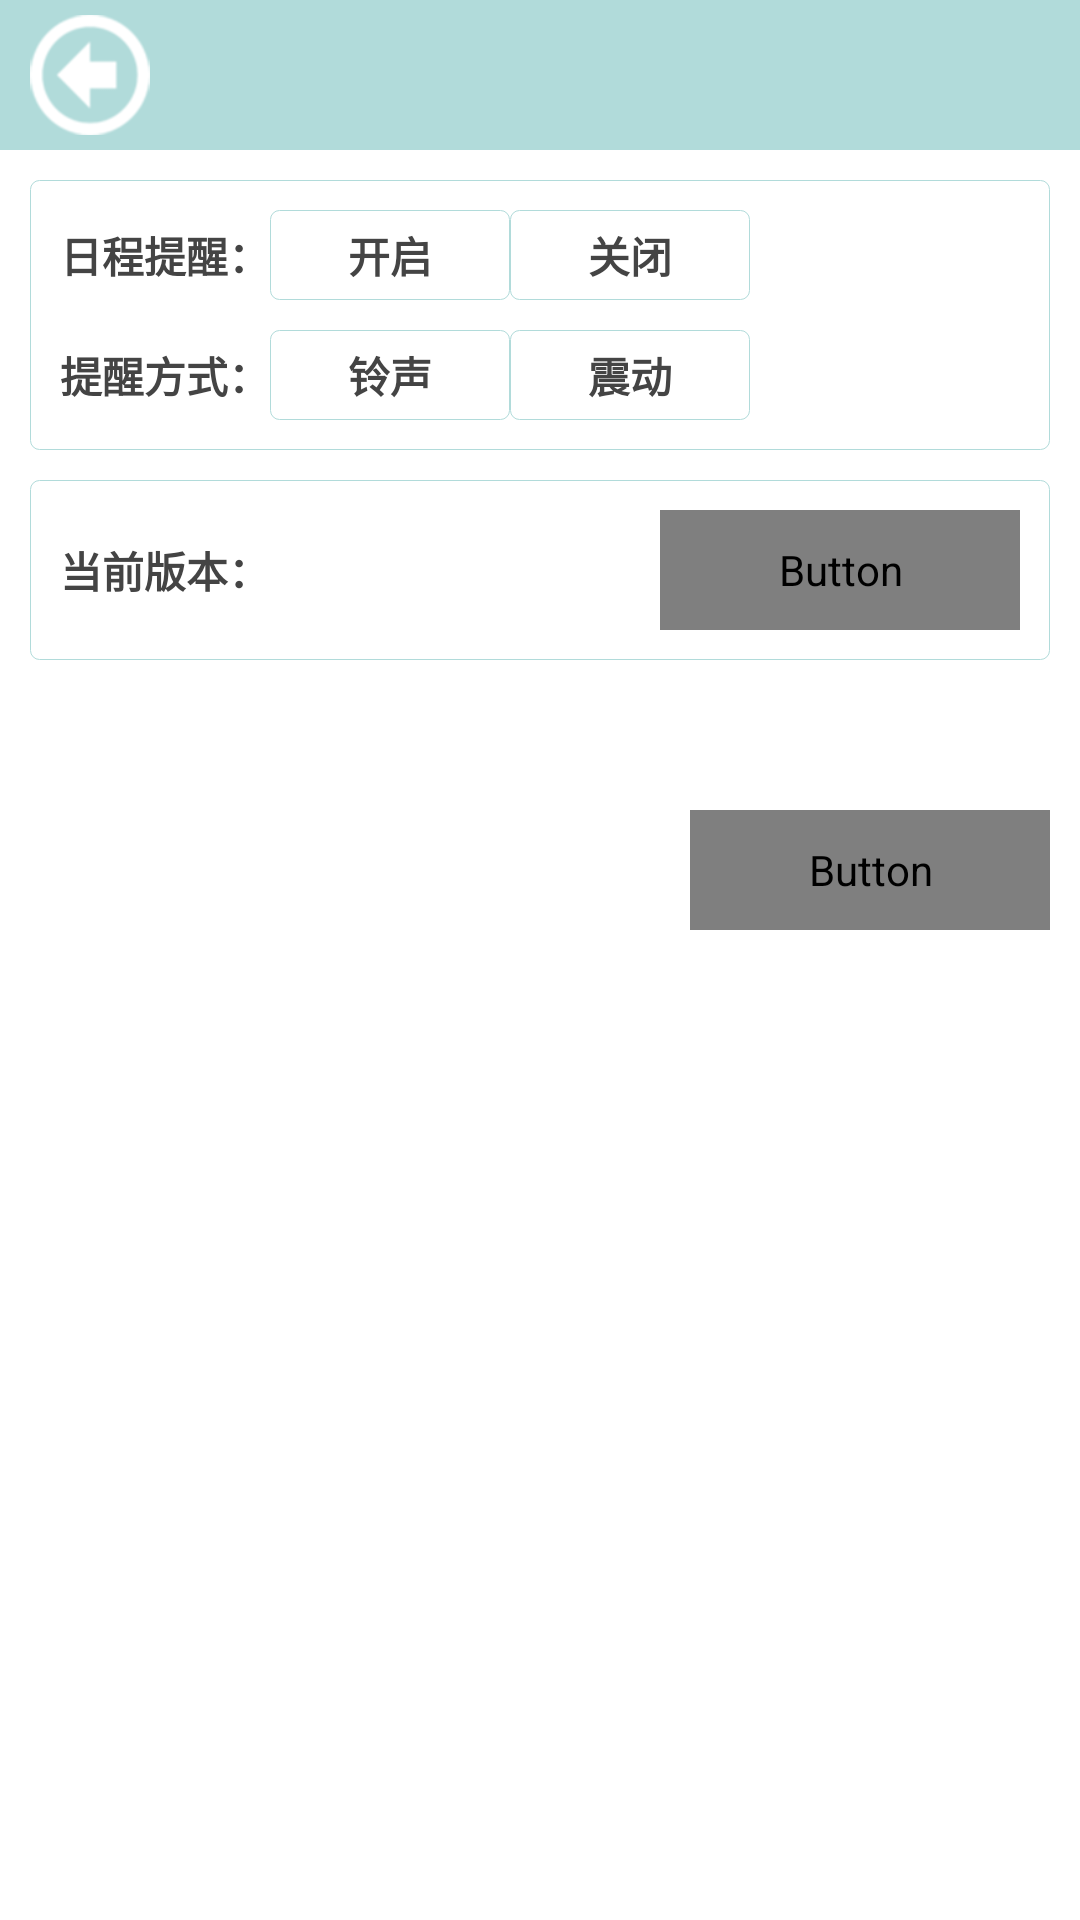

Reconstruct the res/layout file that produces this screen, plus the resources it refers to.
<!-- AndroidManifest.xml: activity theme AppTheme.NoActionBar -->
<!-- res/layout/activity_setting.xml -->
<RelativeLayout xmlns:android="http://schemas.android.com/apk/res/android"
    android:layout_width="match_parent"
    android:layout_height="match_parent"
    android:background="@drawable/background_body"
    android:focusable="true"
    android:focusableInTouchMode="true" >

    <include
        android:id="@+id/titleBarRelativeLayout"
        layout="@layout/title_bar" />

    <LinearLayout
        android:layout_width="match_parent"
        android:layout_height="wrap_content"
        android:layout_below="@id/titleBarRelativeLayout"
        android:orientation="vertical"
        android:padding="10dp" >

        <LinearLayout
            android:layout_width="match_parent"
            android:layout_height="wrap_content"
            android:background="@drawable/background_border"
            android:orientation="vertical"
            android:padding="10dp" >

            <LinearLayout
                android:layout_width="match_parent"
                android:layout_height="wrap_content"
                android:orientation="horizontal" >

                <TextView
                    style="@style/text1"
                    android:layout_width="wrap_content"
                    android:layout_height="wrap_content"
                    android:text="日程提醒：" />

                <TextView
                    android:id="@+id/remindOpenTextView"
                    style="@style/text1"
                    android:layout_width="80dp"
                    android:layout_height="30dp"
                    android:background="@drawable/background_border"
                    android:text="开启" />

                <TextView
                    android:id="@+id/remindCloseTextView"
                    style="@style/text1"
                    android:layout_width="80dp"
                    android:layout_height="30dp"
                    android:background="@drawable/background_border"
                    android:text="关闭" />
            </LinearLayout>

            <LinearLayout
                android:layout_width="match_parent"
                android:layout_height="wrap_content"
                android:layout_marginTop="10dp"
                android:orientation="horizontal" >

                <TextView
                    style="@style/text1"
                    android:layout_width="wrap_content"
                    android:layout_height="wrap_content"
                    android:text="提醒方式：" />

                <TextView
                    android:id="@+id/remindAlermTextView"
                    style="@style/text1"
                    android:layout_width="80dp"
                    android:layout_height="30dp"
                    android:background="@drawable/background_border"
                    android:text="铃声" />

                <TextView
                    android:id="@+id/remindVibratorTextView"
                    style="@style/text1"
                    android:layout_width="80dp"
                    android:layout_height="30dp"
                    android:background="@drawable/background_border"
                    android:text="震动" />
            </LinearLayout>
        </LinearLayout>

        <LinearLayout
            android:layout_width="match_parent"
            android:layout_height="wrap_content"
            android:layout_marginTop="10dp"
            android:background="@drawable/background_border"
            android:gravity="center_vertical"
            android:orientation="horizontal"
            android:padding="10dp" >

            <TextView
                android:id="@+id/currentVersionNameTextView"
                style="@style/text1"
                android:layout_width="wrap_content"
                android:layout_height="wrap_content"
                android:text="当前版本：" />

            <View
                android:layout_width="0dp"
                android:layout_height="0dp"
                android:layout_weight="1" />

            <Button
                android:id="@+id/checkUpdateButton"
                style="@style/button"
                android:layout_width="120dp"
                android:layout_height="40dp"
                android:layout_gravity="right"
                android:text="查看版本更新" />
        </LinearLayout>

        <Button
            android:id="@+id/aboutButton"
            style="@style/button"
            android:layout_width="120dp"
            android:layout_height="40dp"
            android:layout_gravity="right"
            android:layout_marginTop="50dp"
            android:text="关于我们" />
    </LinearLayout>

    <include
        android:id="@+id/cornerMenuRelativeLayout"
        layout="@layout/corner_menu" />

</RelativeLayout>
<!-- res/layout/title_bar.xml (included above) -->
<RelativeLayout xmlns:android="http://schemas.android.com/apk/res/android"
    android:layout_width="match_parent"
    android:layout_height="50dp"
    android:background="@color/title_bottom" >

    <TextView
        android:id="@+id/titleTextView"
        style="@style/text1"
        android:layout_width="match_parent"
        android:layout_height="match_parent"
        android:textColor="#FFFFFF"
        android:textSize="20sp" />

    <View
        android:id="@+id/backView"
        android:layout_width="40dp"
        android:layout_height="40dp"
        android:layout_centerVertical="true"
        android:layout_marginLeft="10dp"
        android:background="@drawable/back" />

    <LinearLayout
        android:layout_width="wrap_content"
        android:layout_height="40dp"
        android:layout_alignParentRight="true"
        android:layout_centerVertical="true"
        android:layout_marginRight="10dp" >

        <View
            android:id="@+id/shareView"
            android:layout_width="40dp"
            android:layout_height="40dp"
            android:layout_marginLeft="5dp"
            android:background="@drawable/share1"
            android:visibility="gone" />

        <View
            android:id="@+id/collectView"
            android:layout_width="40dp"
            android:layout_height="40dp"
            android:layout_marginLeft="5dp"
            android:background="@drawable/collect1"
            android:visibility="gone" />

        <View
            android:id="@+id/recycleView"
            android:layout_width="40dp"
            android:layout_height="40dp"
            android:layout_marginLeft="5dp"
            android:background="@drawable/recycle"
            android:visibility="gone" />

        <View
            android:id="@+id/helpView"
            android:layout_width="40dp"
            android:layout_height="40dp"
            android:layout_marginLeft="5dp"
            android:background="@drawable/help"
            android:visibility="gone" />

        <View
            android:id="@+id/quitView"
            android:layout_width="40dp"
            android:layout_height="40dp"
            android:layout_marginLeft="5dp"
            android:background="@drawable/quit"
            android:visibility="gone" />
    </LinearLayout>

</RelativeLayout>
<!-- res/layout/corner_menu.xml (included above) -->
<?xml version="1.0" encoding="utf-8"?>
<RelativeLayout xmlns:android="http://schemas.android.com/apk/res/android"
    xmlns:app="http://schemas.android.com/apk/res-auto"
    android:layout_width="140dp"
    android:layout_height="140dp"
    android:layout_alignParentBottom="true"
    android:layout_alignParentRight="true">


    <RelativeLayout
        android:id="@+id/cornerMenuOpenRelativeLayout"
        android:layout_width="match_parent"
        android:layout_height="match_parent"
        android:visibility="gone" >

        <ImageView
            android:layout_width="match_parent"
            android:layout_height="match_parent"
            android:layout_alignParentRight="true"
            android:layout_alignParentBottom="true"
            android:scaleType="fitXY"
            app:srcCompat="@drawable/corner_menu_open" />

        <ImageView
            android:id="@+id/settingImageView"
            android:layout_width="35dp"
            android:layout_height="35dp"
            android:layout_marginLeft="100dp"
            android:layout_marginTop="10dp"
            android:scaleType="fitXY"
            app:srcCompat="@drawable/icon_setting" />

        <ImageView
            android:id="@+id/calendarImageView"
            android:layout_width="30dp"
            android:layout_height="30dp"
            android:layout_marginLeft="63dp"
            android:layout_marginTop="33dp"
            android:scaleType="fitXY"
            app:srcCompat="@drawable/icon_calendar" />

        <ImageView
            android:id="@+id/shoppingBagImageView"
            android:layout_width="35dp"
            android:layout_height="35dp"
            android:layout_marginLeft="27dp"
            android:layout_marginTop="60dp"
            android:scaleType="fitXY"
            app:srcCompat="@drawable/icon_shopping_bag" />

        <ImageView
            android:id="@+id/personalImageView"
            android:layout_width="33dp"
            android:layout_height="33dp"
            android:layout_marginLeft="10dp"
            android:layout_marginTop="102dp"
            android:scaleType="fitXY"
            app:srcCompat="@drawable/icon_personal" />
    </RelativeLayout>

    <ImageView
        android:id="@+id/showCornerMenuImageView"
        android:layout_width="91dp"
        android:layout_height="95dp"
        android:layout_alignParentBottom="true"
        android:layout_alignParentRight="true"
        android:scaleType="fitXY"
        app:srcCompat="@drawable/corner_menu_close"
        android:visibility="visible"/>

</RelativeLayout>
<!-- resources referenced by this layout -->
<resources>
  <color name="title_bottom">#B1DBDA</color>
  <!-- drawable back: png bitmap (drawable, 3471 bytes) -->
  <!-- drawable background_body (drawable) -->
  <?xml version="1.0" encoding="utf-8"?>
  <layer-list xmlns:android="http://schemas.android.com/apk/res/android">
      <item>
          <shape android:shape = "rectangle">
              <solid android:color = "@color/background"/>
          </shape>
      </item>
  </layer-list>
  <!-- drawable background_border (drawable) -->
  <?xml version="1.0" encoding="utf-8"?>
  
  <layer-list xmlns:android="http://schemas.android.com/apk/res/android" >
  
      <item>
          <shape android:shape="rectangle" >
              <solid android:color="#FFFFFF" />
  
              <corners
                  android:bottomLeftRadius="3dip"
                  android:bottomRightRadius="3dip"
                  android:topLeftRadius="3dip"
                  android:topRightRadius="3dip" />
  
              <stroke
                  android:width="1px"
                  android:color="@color/title_bottom" />
          </shape>
      </item>
  
  </layer-list>
  <!-- drawable collect1: png bitmap (drawable, 3702 bytes) -->
  <!-- drawable corner_menu_close: png bitmap (drawable, 17225 bytes) -->
  <!-- drawable corner_menu_open: png bitmap (drawable, 27992 bytes) -->
  <!-- drawable help: png bitmap (drawable, 3744 bytes) -->
  <!-- drawable icon_calendar: png bitmap (drawable, 1496 bytes) -->
  <!-- drawable icon_personal: png bitmap (drawable, 1939 bytes) -->
  <!-- drawable icon_setting: png bitmap (drawable, 2973 bytes) -->
  <!-- drawable icon_shopping_bag: png bitmap (drawable, 2275 bytes) -->
  <!-- drawable quit: png bitmap (drawable, 3774 bytes) -->
  <!-- drawable recycle: png bitmap (drawable, 3955 bytes) -->
  <!-- drawable share1: png bitmap (drawable, 3709 bytes) -->
  <style name="button">
          <item name="android:textColor">@drawable/textcolor_button</item>
          <item name="android:background">@drawable/background_button</item>
          <item name="android:gravity">center</item>
          <item name="android:textStyle">bold</item>
          <item name="android:textSize">14sp</item>
      </style>
  <style name="text1">
          <item name="android:textColor">@color/gray</item>
          <item name="android:gravity">center</item>
          <item name="android:textStyle">bold</item>
          <item name="android:textSize">14sp</item>
      </style>
  <style name="AppTheme.NoActionBar">
          <item name="windowActionBar">false</item>
          <item name="windowNoTitle">true</item>
      </style>
  <color name="background">#FFFFFF</color>
  <!-- drawable background_button (drawable) -->
  <?xml version="1.0" encoding="utf-8"?>
  <selector xmlns:android="http://schemas.android.com/apk/res/android">
      <item android:state_pressed="true">
          <shape>
              <solid android:color="@color/selected"/>
              <corners
                  android:bottomLeftRadius="8dp"
                  android:bottomRightRadius="8dp"
                  android:topLeftRadius="8dp"
                  android:topRightRadius="8dp" />
              <stroke
                  android:width="1dp"
                  android:color="@color/title_bottom"/>
          </shape>
      </item>
      <item>
          <shape>
              <solid android:color="#FFFFFF"/>
              <corners
                  android:bottomLeftRadius="8dp"
                  android:bottomRightRadius="8dp"
                  android:topLeftRadius="8dp"
                  android:topRightRadius="8dp" />
              <stroke
                  android:width="1dp"
                  android:color="@color/title_bottom"/>
          </shape>
      </item>
  </selector>
  <color name="gray">#444444</color>
  <color name="selected">#F58586</color>
</resources>
